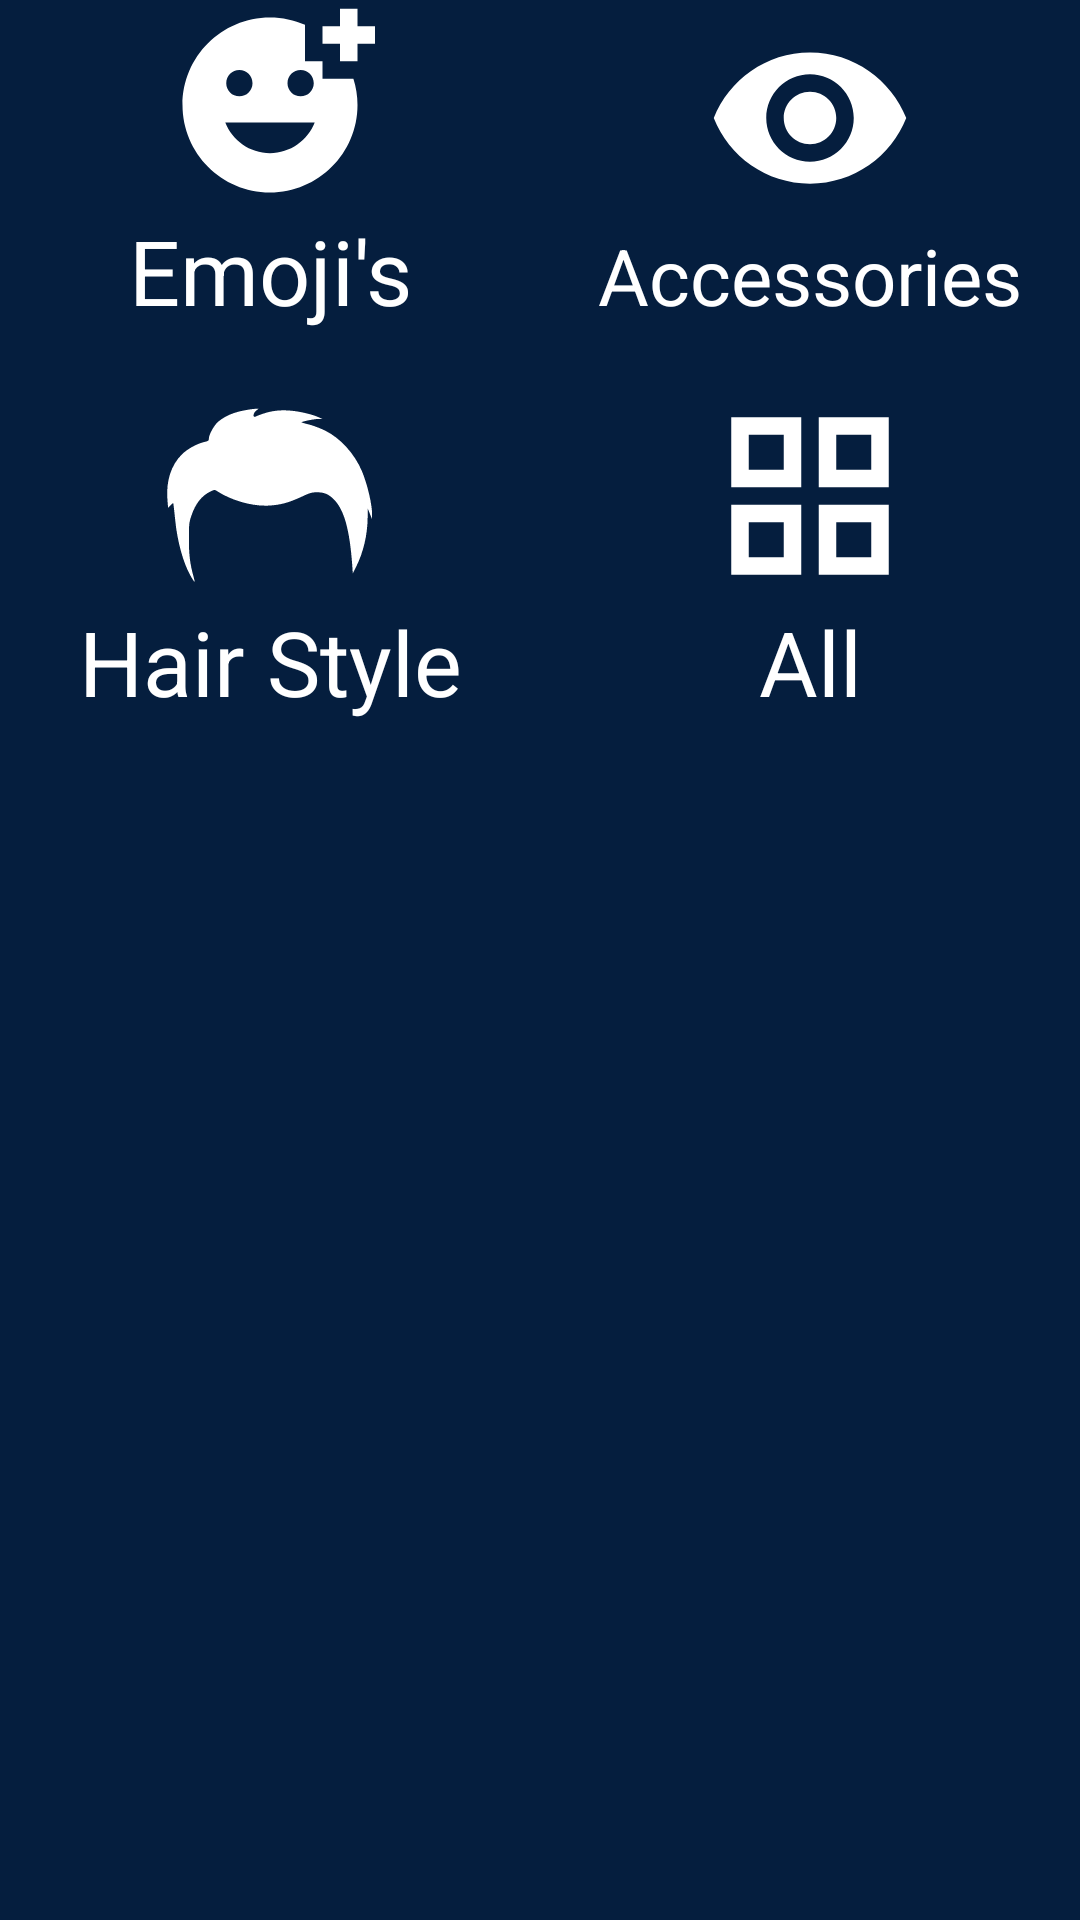

This screen was rendered from an Android layout file. Write that file and the resources it references.
<!-- AndroidManifest.xml: application theme AppTheme -->
<!-- res/layout/dialog_category.xml -->
<?xml version="1.0" encoding="utf-8"?>
<LinearLayout
    xmlns:android="http://schemas.android.com/apk/res/android"
    xmlns:app="http://schemas.android.com/apk/res-auto"
    android:orientation="vertical"
    android:background="@color/colorPrimary"
    android:layout_width="match_parent"
    android:layout_height="wrap_content">
<LinearLayout
    android:layout_width="match_parent"
    android:weightSum="2"
    android:layout_height="wrap_content">
    <TextView
        android:id="@+id/emoji"
        android:layout_width="0dp"
        android:layout_weight="1"
        android:text="Emoji's"
        android:textSize="30sp"
        android:textAlignment="center"
        android:textColor="@color/white"
        android:layout_height="wrap_content"
        app:drawableTopCompat="@drawable/ic_baseline_add_reaction_24" />

    <TextView
        android:id="@+id/acc"
        android:layout_width="0dp"
        android:layout_weight="1"
        android:text="Accessories"
        android:textSize="26sp"
        android:textAlignment="center"
        android:textColor="@color/white"
        android:layout_height="wrap_content"
        app:drawableTopCompat="@drawable/ic_baseline_remove_red_eye_24" />

</LinearLayout>
    <LinearLayout
        android:layout_width="match_parent"
        android:weightSum="2"
        android:layout_marginTop="20dp"
        android:layout_height="wrap_content">
        <TextView
            android:id="@+id/hair"
            android:layout_width="0dp"
            android:layout_weight="1"
            android:text="Hair Style"
            android:textSize="30sp"
            android:textAlignment="center"
            android:textColor="@color/white"
            android:layout_height="wrap_content"
            app:drawableTopCompat="@drawable/ic_hair" />

        <TextView
            android:id="@+id/all"
            android:layout_width="0dp"
            android:layout_weight="1"
            android:text="All"
            android:textSize="30sp"
            android:textAlignment="center"
            android:textColor="@color/white"
            android:layout_height="wrap_content"
            app:drawableTopCompat="@drawable/ic_baseline_grid_view_24" />

    </LinearLayout>

</LinearLayout>
<!-- resources referenced by this layout -->
<resources>
  <color name="colorPrimary">#051E3E</color>
  <color name="white">#FFFFFFFF</color>
  <!-- drawable ic_baseline_add_reaction_24 (drawable) -->
  <vector android:height="70dp"
      android:viewportHeight="24" android:viewportWidth="24"
      android:width="70dp" xmlns:android="http://schemas.android.com/apk/res/android">
      <path android:fillColor="@android:color/white" android:pathData="M18,9V7h-2V2.84C14.77,2.3 13.42,2 11.99,2C6.47,2 2,6.48 2,12s4.47,10 9.99,10C17.52,22 22,17.52 22,12c0,-1.05 -0.17,-2.05 -0.47,-3H18zM15.5,8C16.33,8 17,8.67 17,9.5S16.33,11 15.5,11S14,10.33 14,9.5S14.67,8 15.5,8zM8.5,8C9.33,8 10,8.67 10,9.5S9.33,11 8.5,11S7,10.33 7,9.5S7.67,8 8.5,8zM12,17.5c-2.33,0 -4.31,-1.46 -5.11,-3.5h10.22C16.31,16.04 14.33,17.5 12,17.5zM22,3h2v2h-2v2h-2V5h-2V3h2V1h2V3z"/>
  </vector>
  <!-- drawable ic_baseline_grid_view_24 (drawable) -->
  <vector android:height="70dp" android:tint="?attr/colorControlNormal"
      android:viewportHeight="24" android:viewportWidth="24"
      android:width="70dp" xmlns:android="http://schemas.android.com/apk/res/android">
      <path android:fillColor="@android:color/white"
          android:fillType="evenOdd" android:pathData="M3,3v8h8L11,3L3,3zM9,9L5,9L5,5h4v4zM3,13v8h8v-8L3,13zM9,19L5,19v-4h4v4zM13,3v8h8L21,3h-8zM19,9h-4L15,5h4v4zM13,13v8h8v-8h-8zM19,19h-4v-4h4v4z"/>
  </vector>
  <!-- drawable ic_baseline_remove_red_eye_24 (drawable) -->
  <vector android:height="70dp" android:tint="?attr/colorControlNormal"
      android:viewportHeight="24" android:viewportWidth="24"
      android:width="70dp" xmlns:android="http://schemas.android.com/apk/res/android">
      <path android:fillColor="@android:color/white" android:pathData="M12,4.5C7,4.5 2.73,7.61 1,12c1.73,4.39 6,7.5 11,7.5s9.27,-3.11 11,-7.5c-1.73,-4.39 -6,-7.5 -11,-7.5zM12,17c-2.76,0 -5,-2.24 -5,-5s2.24,-5 5,-5 5,2.24 5,5 -2.24,5 -5,5zM12,9c-1.66,0 -3,1.34 -3,3s1.34,3 3,3 3,-1.34 3,-3 -1.34,-3 -3,-3z"/>
  </vector>
  <!-- drawable ic_hair (drawable) -->
  <vector android:height="70dp" android:viewportHeight="225"
      android:viewportWidth="225" android:width="70dp" xmlns:android="http://schemas.android.com/apk/res/android">
      <path android:fillColor="@color/white"
          android:pathData="M86.4,20.5c-12.5,2.2 -21.5,6 -29.1,12.1 -4.5,3.7 -10.3,14 -10.3,18.3 0,2.3 -0.6,2.8 -5.1,3.8 -8.2,2 -17.7,7.3 -23.8,13.2 -11.7,11.6 -17.1,28.7 -15.5,48.7l0.7,8.5 2.8,-2.7 2.7,-2.6 0.6,4.3c0.3,2.4 1,9.1 1.6,14.8 2.2,22.4 8.7,45.6 16.2,58.8 2.3,4 4.3,7.1 4.5,6.9 0.2,-0.2 -0.3,-2.8 -1.1,-5.7 -3.8,-13.4 -5,-23.4 -5,-40.4 0,-15.6 0.2,-17.6 2.6,-24.7 4.4,-13.1 10.9,-21.4 20.4,-26.1 4.3,-2 4.6,-2.1 7.2,-0.4 16.5,10.6 38.9,16.7 56.8,15.4 11.8,-0.8 20.2,-3.2 32.9,-9 9.7,-4.6 11.8,-5.2 17.5,-5.2 7.7,0.1 12.3,2 17.9,7.6 11,11.1 16.9,32.1 19.7,70.4l0.6,9 3.4,-6.8c7.9,-15.6 12.3,-34.4 12.5,-52.6l0,-10.6 2.4,6 2.4,6 0,-4.5c0.2,-10.9 -5.1,-33.4 -10.9,-47.1 -7.9,-18.7 -23.1,-35.4 -39.3,-43.4 -5.1,-2.5 -12.8,-5.4 -17.1,-6.5 -4.4,-1.1 -8.1,-2.2 -8.3,-2.4 -0.7,-0.7 13.4,-3.6 17.9,-3.7l4.3,-0 -4.4,-2c-6.6,-2.9 -19.2,-5.9 -28.9,-6.8 -14,-1.3 -24.7,0.5 -38.4,6.4 -3,1.2 -2.3,-4 0.8,-6.4l2.7,-2.1 -3.4,0.1c-1.9,-0 -6.6,0.7 -10.5,1.4z" android:strokeColor="#00000000"/>
  </vector>
  <style name="AppTheme" parent="Theme.AppCompat.Light.NoActionBar">
          
          <item name="colorPrimary">@color/blackTrans</item>
          <item name="colorPrimaryDark">@color/black</item>
          <item name="colorAccent">@color/blue</item>
          <item name="android:textColorSecondary">@color/white</item>
      </style>
  <color name="blackTrans">#CD000000</color>
  <color name="black">#FF000000</color>
  <color name="blue">#304FFE</color>
</resources>
